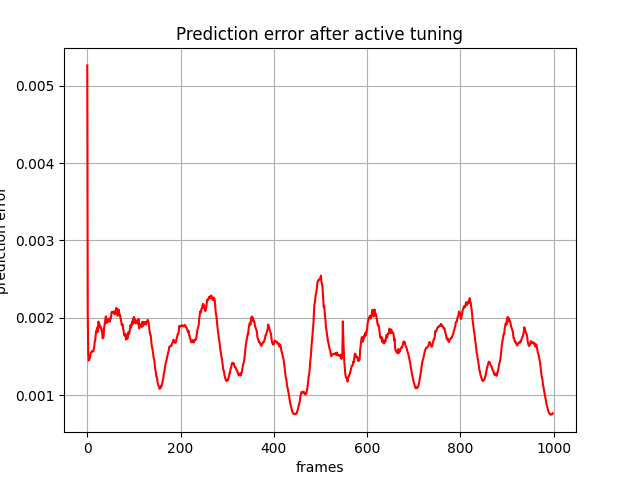

The file beside this chart, header and first rows:
, 0
0, 0.005262
1, 0.002076
2, 0.001543
3, 0.001447
4, 0.001458
5, 0.001474
6, 0.001484
7, 0.001528
8, 0.001553
9, 0.001558
10, 0.001572
11, 0.001567
12, 0.001569
13, 0.001567
14, 0.001597
15, 0.001627
16, 0.001692
17, 0.001712
18, 0.001772
19, 0.001828
20, 0.001822
21, 0.001868
22, 0.001817
23, 0.001897
24, 0.001952
25, 0.001936
26, 0.001918
27, 0.001887
28, 0.001868
29, 0.001886
30, 0.001852
31, 0.001851
32, 0.0018
33, 0.001735
34, 0.001744
35, 0.00176
36, 0.001873
37, 0.001903
38, 0.001941
39, 0.001995
40, 0.00202
41, 0.00195
42, 0.001933
43, 0.001952
44, 0.001952
45, 0.001988
46, 0.001957
47, 0.001987
48, 0.00195
49, 0.001996
50, 0.001984
51, 0.002005
52, 0.00207
53, 0.002078
54, 0.002073
55, 0.002077
56, 0.002067
57, 0.002083
58, 0.002054
59, 0.002045
... 939 more rows
